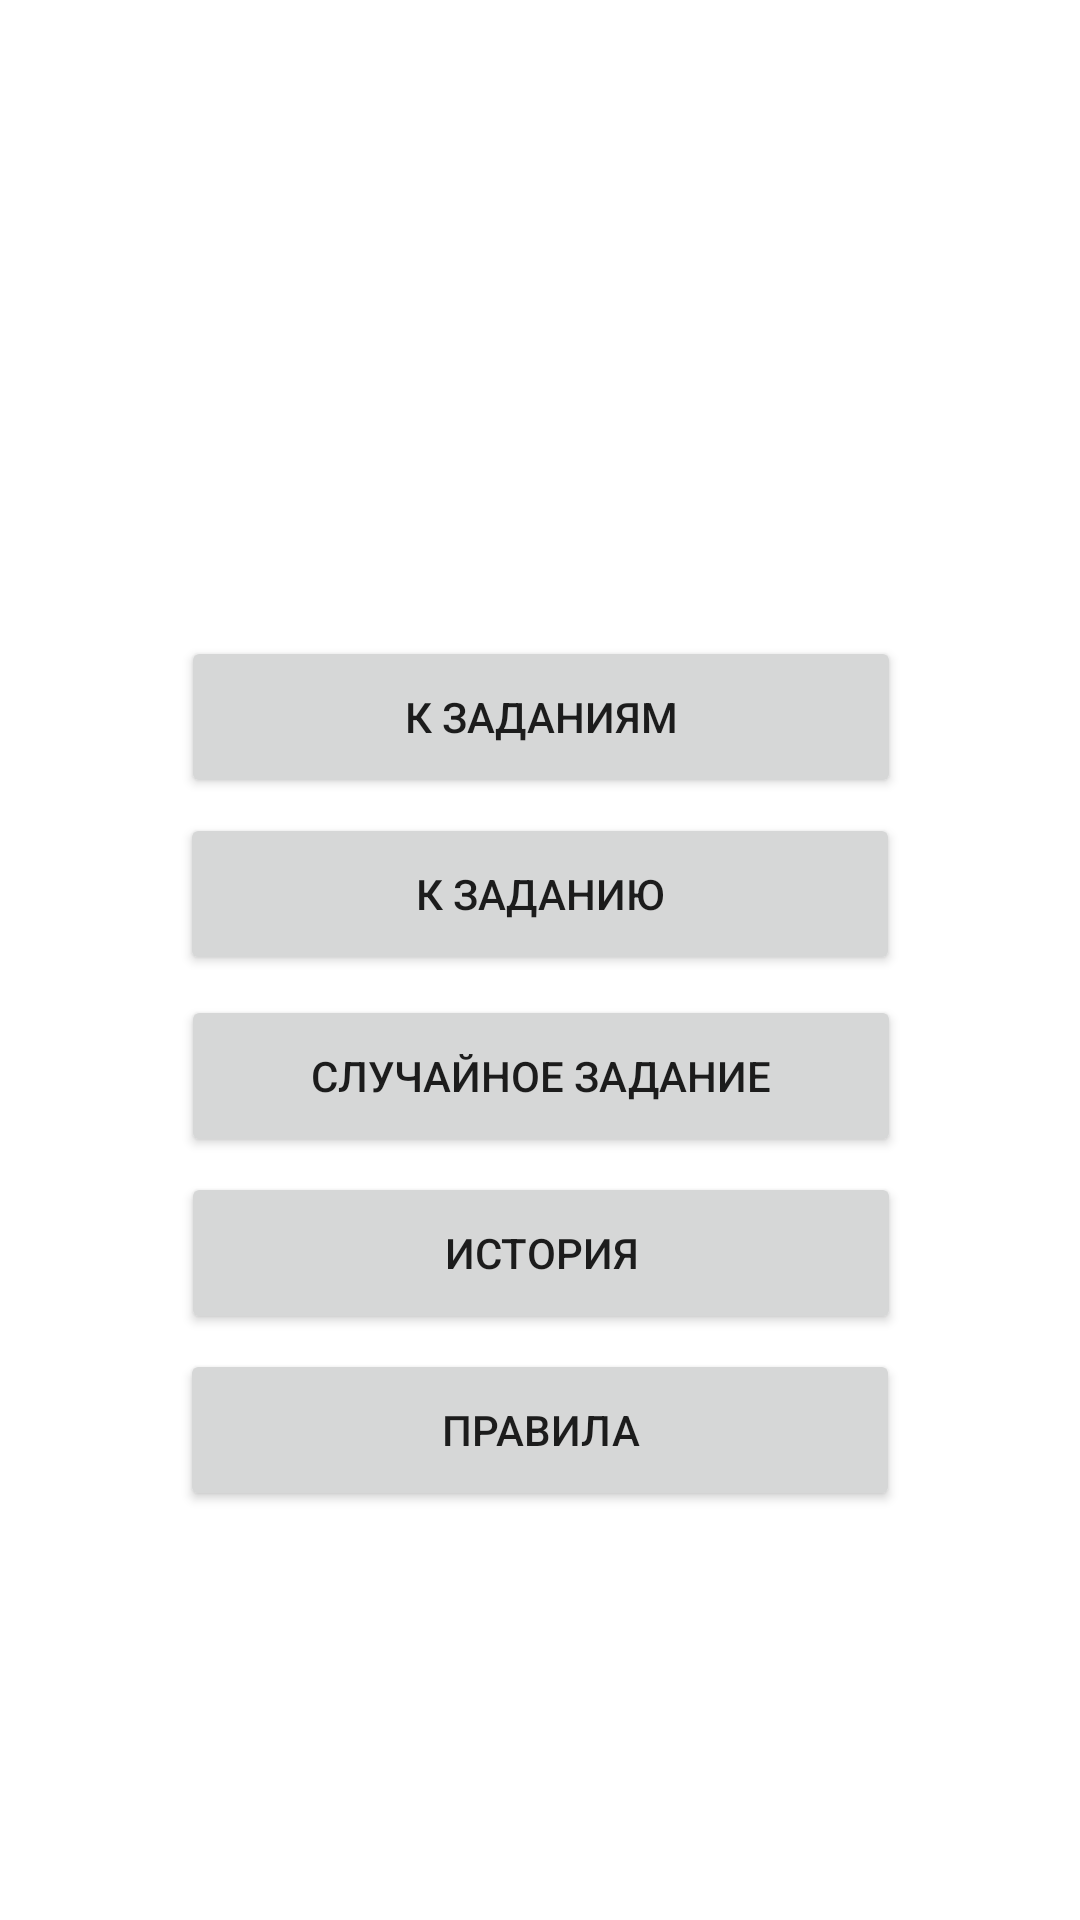

Write the Android layout XML for this screen, with the resource values it uses.
<!-- AndroidManifest.xml: application theme Theme.RusEge -->
<!-- res/layout/activity_home.xml -->
<?xml version="1.0" encoding="utf-8"?>
<androidx.constraintlayout.widget.ConstraintLayout
    xmlns:android="http://schemas.android.com/apk/res/android"
    xmlns:app="http://schemas.android.com/apk/res-auto"
    xmlns:tools="http://schemas.android.com/tools"
    android:layout_width="match_parent"
    android:layout_height="match_parent">

    <Button
        android:id="@+id/history_button2"
        android:layout_width="240dp"
        android:layout_height="54dp"
        android:layout_marginTop="5dp"
        android:onClick="onClickHistoryButton"
        android:text="История"
        app:layout_constraintEnd_toEndOf="parent"
        app:layout_constraintHorizontal_bias="0.502"
        app:layout_constraintStart_toStartOf="parent"
        app:layout_constraintTop_toBottomOf="@+id/randomQuestButton2" />

    <Button
        android:id="@+id/randomQuestButton2"
        android:layout_width="240dp"
        android:layout_height="54dp"
        android:layout_marginTop="5dp"
        android:onClick="onClickStart"
        android:text="Случайное задание"
        app:layout_constraintBottom_toBottomOf="parent"
        app:layout_constraintEnd_toEndOf="parent"
        app:layout_constraintHorizontal_bias="0.502"
        app:layout_constraintStart_toStartOf="parent"
        app:layout_constraintTop_toBottomOf="@+id/toQuestButton"
        app:layout_constraintVertical_bias="0.006" />

    <Button
        android:id="@+id/toQuestsButton"
        android:layout_width="240dp"
        android:layout_height="54dp"
        android:layout_marginTop="212dp"
        android:onClick="onToQuestsButtonClick"
        android:text="К заданиям"
        app:layout_constraintEnd_toEndOf="parent"
        app:layout_constraintHorizontal_bias="0.502"
        app:layout_constraintStart_toStartOf="parent"
        app:layout_constraintTop_toTopOf="parent" />

    <Button
        android:id="@+id/toQuestButton"
        android:layout_width="240dp"
        android:layout_height="54dp"
        android:layout_marginTop="5dp"
        android:onClick="onToQuestButtonClick"
        android:text="К заданию"
        app:layout_constraintEnd_toEndOf="parent"
        app:layout_constraintStart_toStartOf="parent"
        app:layout_constraintTop_toBottomOf="@+id/toQuestsButton" />

    <Button
        android:id="@+id/toRulesButton"
        android:layout_width="240dp"
        android:layout_height="54dp"
        android:layout_marginTop="5dp"
        android:onClick="onToRulesButtonClick"
        android:text="Правила"
        app:layout_constraintEnd_toEndOf="parent"
        app:layout_constraintStart_toStartOf="parent"
        app:layout_constraintTop_toBottomOf="@+id/history_button2" />

</androidx.constraintlayout.widget.ConstraintLayout>
<!-- resources referenced by this layout -->
<resources>
  <style name="Theme.RusEge" parent="Theme.MaterialComponents.DayNight.DarkActionBar">
          
          <item name="colorPrimary">@color/purple_500</item>
          <item name="colorPrimaryVariant">@color/purple_700</item>
          <item name="colorOnPrimary">@color/white</item>
          
          <item name="colorSecondary">@color/teal_200</item>
          <item name="colorSecondaryVariant">@color/teal_700</item>
          <item name="colorOnSecondary">@color/black</item>
          
          <item name="android:statusBarColor" tools:targetApi="l">?attr/colorPrimaryVariant</item>
          
      </style>
  <!-- not gathered from this repository: default colours our renderer supplied (Android Studio template values) -->
  <color name="purple_500">#FF6200EE</color>
  <color name="purple_700">#FF3700B3</color>
  <color name="teal_200">#FF03DAC5</color>
  <color name="teal_700">#FF018786</color>
  <color name="black">#FF000000</color>
  <color name="white">#FFFFFFFF</color>
</resources>
